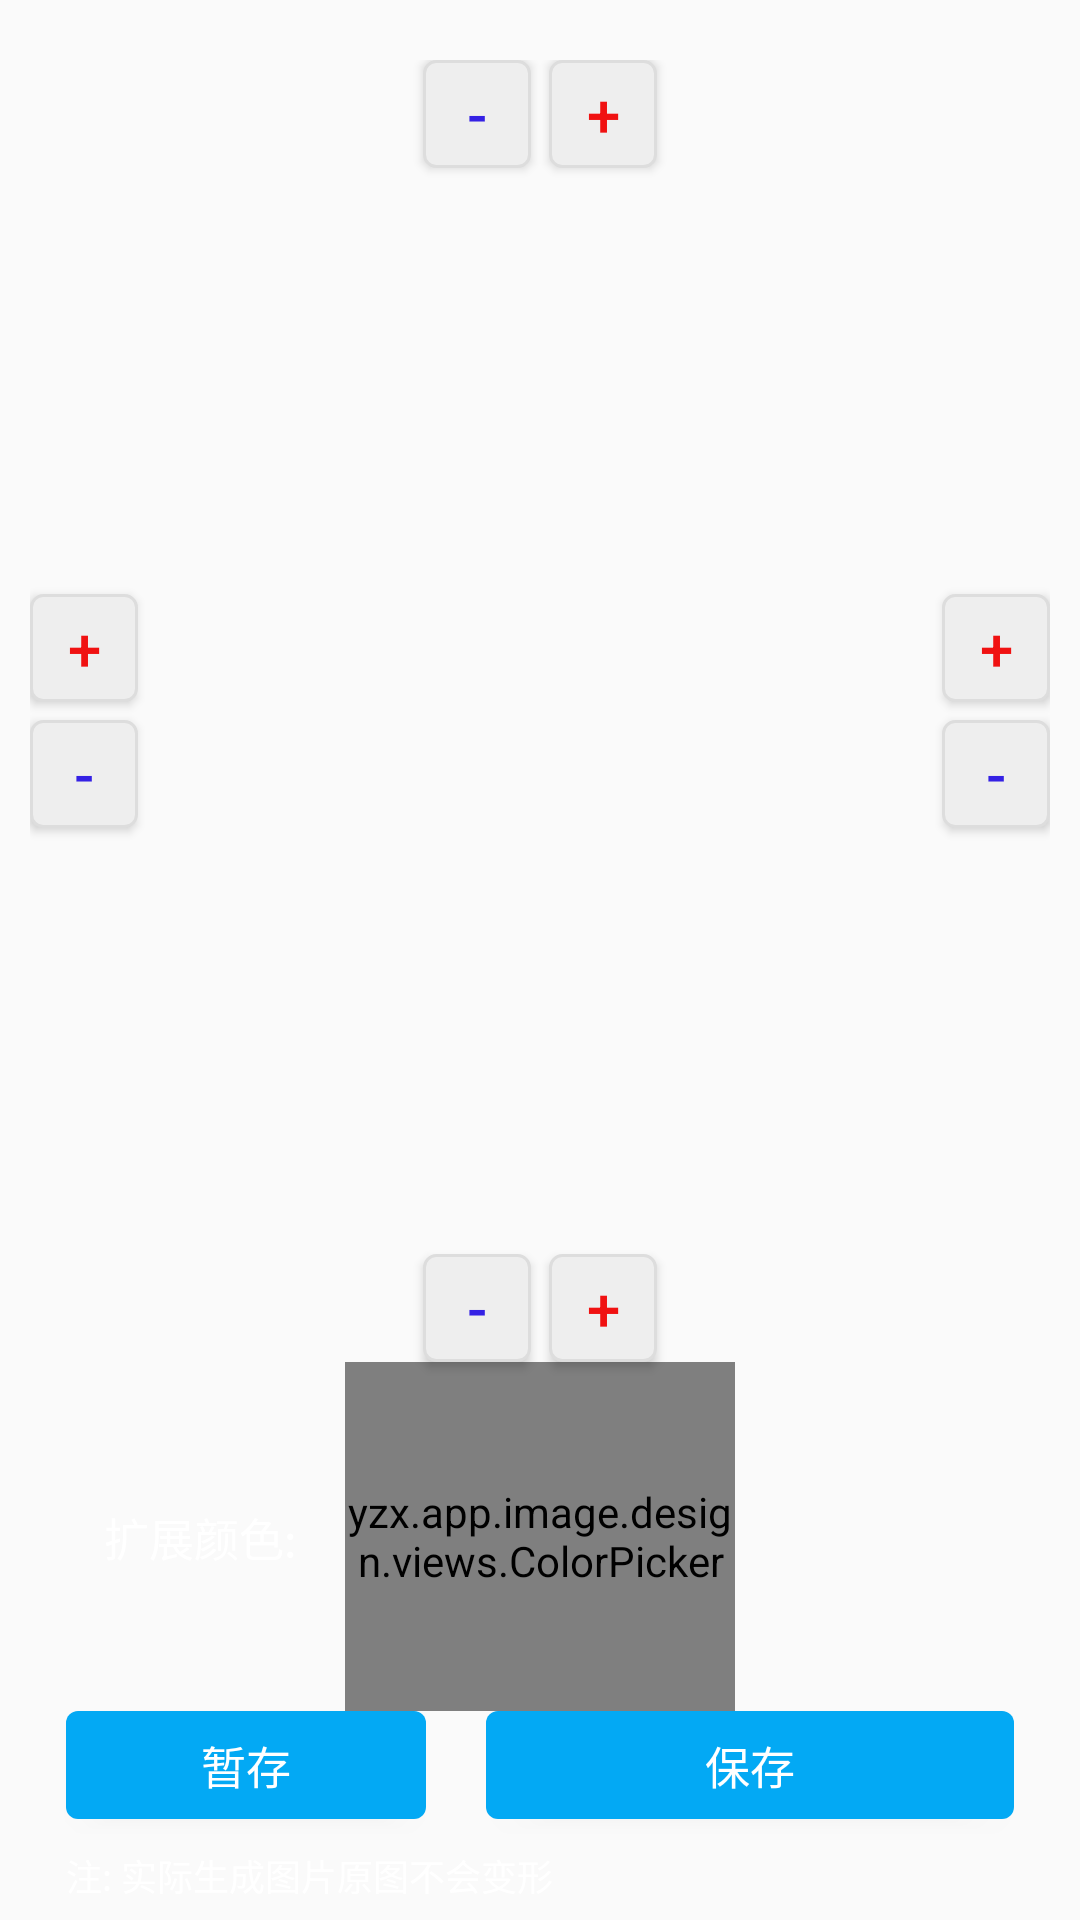

The Android layout XML behind this screen, and the referenced resources:
<!-- AndroidManifest.xml: application theme AppTheme -->
<!-- res/layout/activity_area_larger.xml -->
<?xml version="1.0" encoding="utf-8"?>
<androidx.constraintlayout.widget.ConstraintLayout xmlns:android="http://schemas.android.com/apk/res/android"
    xmlns:app="http://schemas.android.com/apk/res-auto"
    xmlns:tools="http://schemas.android.com/tools"
    android:layout_width="match_parent"
    android:layout_height="match_parent"
    android:paddingLeft="10dp"
    android:paddingTop="20dp"
    android:paddingRight="10dp"
    tools:background="#000">


    <Button
        android:id="@+id/t_reduce"
        android:layout_width="36dp"
        android:layout_height="36dp"
        android:layout_marginRight="3dp"
        android:background="@drawable/button_operation"
        android:text="-"
        android:textColor="#3421E4"
        android:textSize="20dp"
        app:layout_constraintRight_toLeftOf="@id/verticalCenterGuide"
        app:layout_constraintTop_toTopOf="parent" />

    <Button
        android:id="@+id/t_add"
        android:layout_width="36dp"
        android:layout_height="36dp"
        android:layout_marginLeft="3dp"
        android:background="@drawable/button_operation"
        android:text="+"
        android:textColor="#F01111"
        android:textSize="20dp"
        app:layout_constraintLeft_toRightOf="@id/verticalCenterGuide"
        app:layout_constraintTop_toTopOf="parent" />


    <Button
        android:id="@+id/l_add"
        android:layout_width="36dp"
        android:layout_height="36dp"
        android:layout_marginBottom="3dp"
        android:background="@drawable/button_operation"
        android:text="+"
        android:textColor="#F01111"
        android:textSize="20dp"
        app:layout_constraintBottom_toTopOf="@id/topCenterGuide"
        app:layout_constraintLeft_toLeftOf="parent" />

    <Button
        android:id="@+id/l_reduce"
        android:layout_width="36dp"
        android:layout_height="36dp"
        android:layout_marginTop="3dp"
        android:background="@drawable/button_operation"
        android:text="-"
        android:textColor="#3421E4"
        android:textSize="20dp"
        app:layout_constraintLeft_toLeftOf="parent"
        app:layout_constraintTop_toBottomOf="@id/topCenterGuide" />

    <Button
        android:id="@+id/r_add"
        android:layout_width="36dp"
        android:layout_height="36dp"
        android:layout_marginBottom="3dp"
        android:background="@drawable/button_operation"
        android:text="+"
        android:textColor="#F01111"
        android:textSize="20dp"
        app:layout_constraintBottom_toTopOf="@id/topCenterGuide"
        app:layout_constraintRight_toRightOf="parent" />

    <Button
        android:id="@+id/r_reduce"
        android:layout_width="36dp"
        android:layout_height="36dp"
        android:layout_marginTop="3dp"
        android:background="@drawable/button_operation"
        android:text="-"
        android:textColor="#3421E4"
        android:textSize="20dp"
        app:layout_constraintRight_toRightOf="parent"
        app:layout_constraintTop_toBottomOf="@id/topCenterGuide" />


    <Button
        android:id="@+id/b_add"
        android:layout_width="36dp"
        android:layout_height="36dp"
        android:layout_marginLeft="3dp"
        android:background="@drawable/button_operation"
        android:text="+"
        android:textColor="#F01111"
        android:textSize="20dp"
        app:layout_constraintBottom_toBottomOf="@id/tbGuide"
        app:layout_constraintLeft_toLeftOf="@id/verticalCenterGuide" />

    <Button
        android:id="@+id/b_reduce"
        android:layout_width="36dp"
        android:layout_height="36dp"
        android:layout_marginRight="3dp"
        android:background="@drawable/button_operation"
        android:text="-"
        android:textColor="#3421E4"
        android:textSize="20dp"
        app:layout_constraintBottom_toTopOf="@id/tbGuide"
        app:layout_constraintRight_toLeftOf="@id/verticalCenterGuide" />


    <ImageView
        android:id="@+id/image"
        android:layout_width="0dp"
        android:layout_height="0dp"
        app:layout_constraintBottom_toTopOf="@id/b_add"
        app:layout_constraintLeft_toRightOf="@+id/l_add"
        app:layout_constraintRight_toLeftOf="@id/r_add"
        app:layout_constraintTop_toBottomOf="@id/t_add" />


    <androidx.constraintlayout.widget.Guideline
        android:id="@+id/verticalCenterGuide"
        android:layout_width="0dp"
        android:layout_height="0dp"
        android:orientation="vertical"
        app:layout_constraintGuide_percent="0.5" />

    <androidx.constraintlayout.widget.Guideline
        android:id="@+id/tbGuide"
        android:layout_width="0dp"
        android:layout_height="0dp"
        android:orientation="horizontal"
        app:layout_constraintGuide_percent="0.7" />

    <androidx.constraintlayout.widget.Guideline
        android:id="@+id/topCenterGuide"
        android:layout_width="0dp"
        android:layout_height="0dp"
        android:orientation="horizontal"
        app:layout_constraintGuide_percent="0.35" />


    <Button
        android:id="@+id/cache"
        android:layout_width="120dp"
        android:layout_height="36dp"
        android:layout_marginLeft="12dp"
        android:layout_marginBottom="10dp"
        android:background="@drawable/button_complete"
        android:text="暂存"
        android:textColor="#fff"
        android:textSize="15dp"
        app:layout_constraintBottom_toTopOf="@id/notice"
        app:layout_constraintLeft_toLeftOf="parent" />

    <Button
        android:id="@+id/save"
        android:layout_width="0dp"
        android:layout_height="36dp"
        android:layout_marginLeft="20dp"
        android:layout_marginRight="12dp"
        android:layout_marginBottom="10dp"
        android:background="@drawable/button_complete"
        android:text="保存"
        android:textColor="#fff"
        android:textSize="15dp"
        app:layout_constraintBottom_toTopOf="@id/notice"
        app:layout_constraintLeft_toRightOf="@id/cache"
        app:layout_constraintRight_toRightOf="parent" />


    <yzx.app.image.design.views.ColorPicker
        android:id="@+id/colorPicker"
        android:layout_width="130dp"
        android:layout_height="0dp"
        app:layout_constraintBottom_toTopOf="@id/save"
        app:layout_constraintLeft_toLeftOf="parent"
        app:layout_constraintRight_toRightOf="parent"
        app:layout_constraintTop_toTopOf="@id/tbGuide" />

    <TextView
        android:layout_width="wrap_content"
        android:layout_height="wrap_content"
        android:layout_marginRight="16dp"
        android:text="扩展颜色:"
        android:textColor="#fff"
        android:textSize="15dp"
        app:layout_constraintBottom_toTopOf="@id/save"
        app:layout_constraintRight_toLeftOf="@id/colorPicker"
        app:layout_constraintTop_toTopOf="@id/tbGuide" />

    <TextView
        android:id="@+id/notice"
        android:layout_width="wrap_content"
        android:layout_height="wrap_content"
        android:layout_marginLeft="12dp"
        android:layout_marginBottom="6dp"
        android:text="注: 实际生成图片原图不会变形"
        android:textColor="#ffffff"
        android:textSize="12dp"
        app:layout_constraintBottom_toBottomOf="parent"
        app:layout_constraintLeft_toLeftOf="parent" />

</androidx.constraintlayout.widget.ConstraintLayout>
<!-- resources referenced by this layout -->
<resources>
  <!-- drawable button_complete (drawable) -->
  <?xml version="1.0" encoding="utf-8"?>
  <selector xmlns:android="http://schemas.android.com/apk/res/android">
  
      <item android:state_pressed="true">
          <shape>
              <solid android:color="#4ABAEB" />
              <corners android:radius="4dp" />
          </shape>
      </item>
  
  
      <item>
          <shape>
              <solid android:color="#03A9F4" />
              <corners android:radius="4dp" />
          </shape>
      </item>
  
  </selector>
  <!-- drawable button_operation (drawable) -->
  <?xml version="1.0" encoding="utf-8"?>
  <selector xmlns:android="http://schemas.android.com/apk/res/android">
  
      <item android:state_pressed="true">
          <shape>
              <solid android:color="#ccc" />
              <stroke android:width="1dp" android:color="#ddd" />
              <corners android:radius="4dp" />
          </shape>
      </item>
  
  
      <item>
          <shape>
              <solid android:color="#eee" />
              <stroke android:width="1dp" android:color="#ddd" />
              <corners android:radius="4dp" />
          </shape>
      </item>
  
  </selector>
  <style name="AppTheme" parent="Theme.AppCompat.Light.NoActionBar">
          <item name="colorPrimary">#ffffff</item>
          <item name="colorPrimaryDark">#ffffff</item>
          <item name="colorAccent">@color/colorAccent</item>
      </style>
  <color name="colorAccent">#0088ff</color>
</resources>
